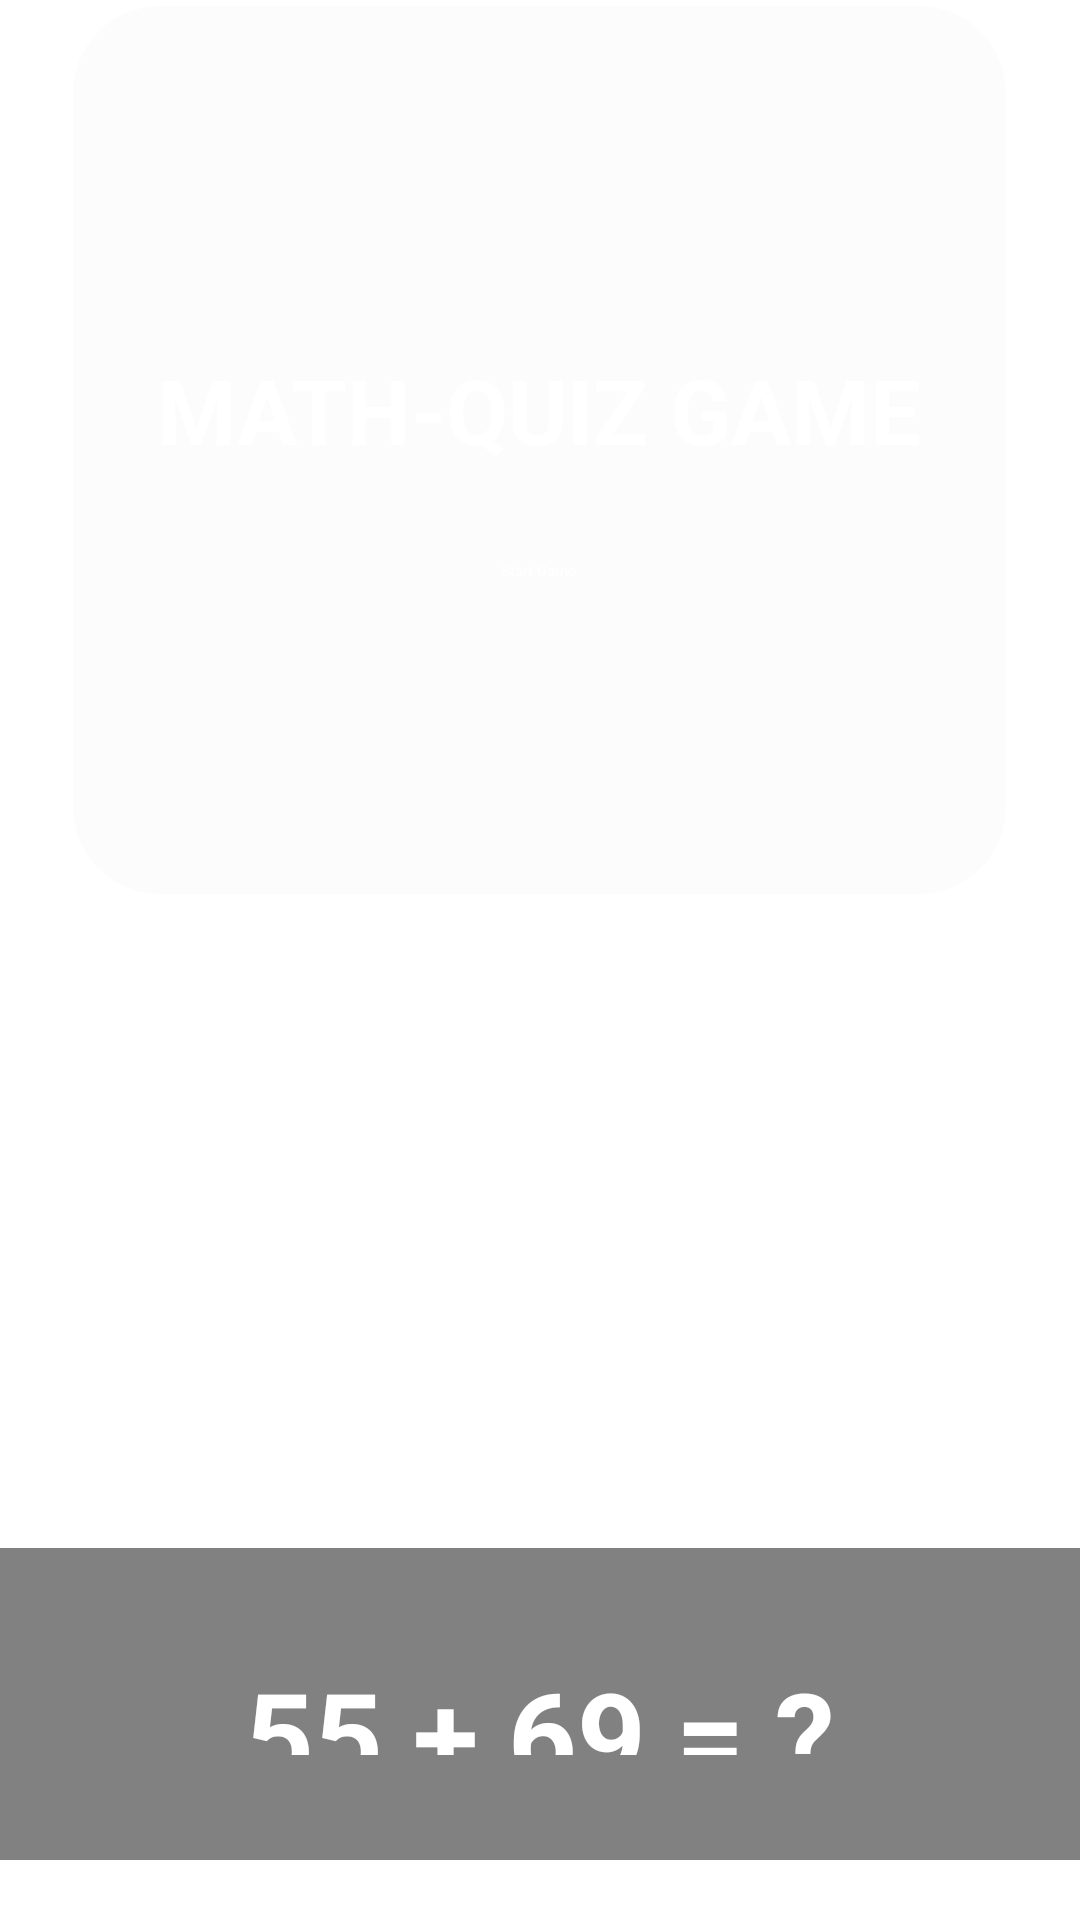

Android layout source for this screen:
<!-- AndroidManifest.xml: application theme Theme.MathQuiz -->
<!-- res/layout/activity_main.xml -->
<?xml version="1.0" encoding="utf-8"?>
<LinearLayout xmlns:android="http://schemas.android.com/apk/res/android"
    xmlns:app="http://schemas.android.com/apk/res-auto"
    xmlns:tools="http://schemas.android.com/tools"
    android:id="@+id/container"
    android:layout_width="match_parent"
    android:layout_height="match_parent"
    android:background="@mipmap/bgm"
    android:gravity="center"
    android:orientation="vertical"
    tools:context=".MainActivity">


    <LinearLayout
        android:id="@+id/dashbord"
        android:layout_width="wrap_content"
        android:layout_height="300sp"
        android:background="@drawable/rounded_button_background"
        android:gravity="center"
        android:orientation="vertical"
        android:padding="20sp">


        <TextView
            android:id="@+id/title"
            android:layout_width="wrap_content"
            android:layout_height="wrap_content"
            android:padding="10sp"
            android:text="@string/math_quiz_game"
            android:textAlignment="center"
            android:textColor="@color/white"
            android:textSize="30sp"
            android:textStyle="bold" />


        <Button
            android:id="@+id/start_button"
            android:layout_width="wrap_content"
            android:layout_height="wrap_content"
            android:layout_gravity="center"
            android:layout_marginTop="20dp"
            android:backgroundTint="#E00BF8"
            android:text="@string/start_game"
            android:textColor="@color/white">

        </Button>

    </LinearLayout>


    <LinearLayout
        android:id="@+id/gamelayout"
        android:layout_width="match_parent"
        android:layout_height="wrap_content"
        android:orientation="vertical">


        <TextView
            android:layout_width="wrap_content"
            android:layout_height="wrap_content"
            android:layout_gravity="center"
            android:text="@string/level_1"
            android:textColor="@color/white"
            android:textSize="35sp"
            android:textStyle="bold" />


        <TextView
            android:id="@+id/scoreTextView"
            android:layout_width="wrap_content"
            android:layout_height="wrap_content"
            android:layout_gravity="right"
            android:layout_marginEnd="20sp"
            android:text="@string/score_0"
            android:textColor="@color/white"
            android:textSize="18sp" />

        <RelativeLayout

            android:layout_width="wrap_content"
            android:layout_height="wrap_content"
            android:layout_gravity="center"
            android:layout_marginBottom="20sp">


            <ProgressBar
                android:id="@+id/progressBar"
                style="@style/CircularProgressBar"
                android:layout_width="100dp"
                android:layout_height="100dp"
                android:layout_centerInParent="true"
                android:layout_gravity="center"
                android:visibility="visible" />

            <TextView
                android:id="@+id/timerTextView"
                android:layout_width="wrap_content"
                android:layout_height="wrap_content"
                android:layout_centerInParent="true"
                android:layout_gravity="center"
                android:layout_marginBottom="10sp"
                android:text="@string/_10"
                android:textColor="@color/white"
                android:textSize="35sp"
                android:textStyle="bold" />

        </RelativeLayout>


        <RelativeLayout
            android:layout_width="wrap_content"
            android:layout_height="wrap_content">


            <TextView
                android:layout_width="match_parent"
                android:layout_height="5dp"
                android:layout_marginTop="20sp"
                android:background="@color/white">

            </TextView>

            <TextView
                android:layout_width="match_parent"
                android:layout_height="5dp"
                android:layout_marginTop="150sp"
                android:background="@color/white">

            </TextView>


            <TextView
                android:id="@+id/questionTextView"
                android:layout_width="match_parent"
                android:layout_height="wrap_content"
                android:layout_gravity="center"
                android:layout_marginTop="25sp"
                android:layout_marginBottom="20sp"
                android:background="#7E000000"
                android:padding="35sp"
                android:text="@string/_55_69"
                android:textAlignment="center"
                android:textColor="@color/white"
                android:textSize="40sp"
                android:textStyle="bold">

            </TextView>


            <LinearLayout
                android:layout_width="match_parent"
                android:layout_height="wrap_content"
                android:gravity="center">


                <Button
                    android:id="@+id/questionNumberTextView"
                    android:layout_width="wrap_content"
                    android:layout_height="wrap_content"
                    android:backgroundTint="#D82BFF"
                    android:text="@string/question_1_100"
                    android:textColor="@color/white"
                    android:textSize="17sp">

                </Button>

            </LinearLayout>

        </RelativeLayout>


        <LinearLayout
            android:layout_width="match_parent"
            android:layout_height="wrap_content"
            android:layout_marginTop="20sp"
            android:gravity="center"
            android:orientation="vertical">

            <RelativeLayout
                android:layout_width="match_parent"
                android:layout_height="wrap_content">

                <TextView
                    android:layout_width="wrap_content"
                    android:layout_height="wrap_content"
                    android:layout_marginStart="40dp"
                    android:layout_marginTop="10dp"
                    android:text="@string/a"
                    android:textColor="@color/white"
                    android:textSize="30sp">

                </TextView>

                <Button
                    android:id="@+id/option1Button"
                    android:layout_width="match_parent"
                    android:layout_height="60sp"
                    android:layout_marginLeft="20dp"
                    android:layout_marginRight="20dp"
                    android:layout_marginBottom="10dp"
                    android:background="@drawable/rounded_button_background"
                    android:text="@string/_134"
                    android:textColor="@color/white"
                    android:textSize="30sp">

                </Button>

            </RelativeLayout>

            <RelativeLayout
                android:layout_width="match_parent"
                android:layout_height="wrap_content">

                <TextView
                    android:layout_width="wrap_content"
                    android:layout_height="wrap_content"
                    android:layout_marginStart="40dp"
                    android:layout_marginTop="10dp"
                    android:text="@string/b"
                    android:textColor="@color/white"
                    android:textSize="30sp">

                </TextView>

                <Button
                    android:id="@+id/option2Button"
                    android:layout_width="match_parent"
                    android:layout_height="60sp"
                    android:layout_marginStart="20dp"
                    android:layout_marginEnd="20dp"
                    android:layout_marginBottom="10dp"
                    android:background="@drawable/rounded_button_background"
                    android:text="134"
                    android:textColor="@color/white"
                    android:textSize="30sp">

                </Button>
            </RelativeLayout>

            <RelativeLayout
                android:layout_width="match_parent"
                android:layout_height="wrap_content">

                <TextView
                    android:layout_width="wrap_content"
                    android:layout_height="wrap_content"
                    android:layout_marginStart="40dp"
                    android:layout_marginTop="10dp"
                    android:text="@string/c"
                    android:textColor="@color/white"
                    android:textSize="30sp">

                </TextView>


                <Button
                    android:id="@+id/option3Button"
                    android:layout_width="match_parent"
                    android:layout_height="60sp"
                    android:layout_marginLeft="20dp"
                    android:layout_marginRight="20dp"
                    android:layout_marginBottom="10dp"
                    android:background="@drawable/rounded_button_background"
                    android:text="134"
                    android:textColor="@color/white"
                    android:textSize="30sp">

                </Button>

            </RelativeLayout>

            <RelativeLayout
                android:layout_width="match_parent"
                android:layout_height="wrap_content">

                <TextView
                    android:layout_width="wrap_content"
                    android:layout_height="wrap_content"
                    android:layout_marginStart="40dp"
                    android:layout_marginTop="10dp"
                    android:text="@string/d"
                    android:textColor="@color/white"
                    android:textSize="30sp">

                </TextView>

                <Button
                    android:id="@+id/option4Button"
                    android:layout_width="match_parent"
                    android:layout_height="60sp"
                    android:layout_marginLeft="20dp"
                    android:layout_marginRight="20dp"
                    android:layout_marginBottom="10dp"
                    android:background="@drawable/rounded_button_background"
                    android:text="134"
                    android:textColor="@color/white"
                    android:textSize="30sp">

                </Button>

            </RelativeLayout>


        </LinearLayout>

        <Space
            android:layout_width="match_parent"
            android:layout_height="70dp">

        </Space>

    </LinearLayout>

</LinearLayout>
<!-- resources referenced by this layout -->
<resources>
  <!-- drawable rounded_button_background (drawable) -->
  <?xml version="1.0" encoding="utf-8"?>
  <shape xmlns:android="http://schemas.android.com/apk/res/android">
      <corners
          android:topLeftRadius="30dp"
          android:topRightRadius="30dp"
          android:bottomLeftRadius="30dp"
          android:bottomRightRadius="30dp" />
      <solid android:color="#50F8F5F5" />
      <stroke
          android:width="2dp"
          android:color="#FFFFFF" />
  </shape>
  <string name="_10">10</string>
  <string name="_134">134</string>
  <string name="_55_69">55 + 69 = ?</string>
  <string name="a">A:</string>
  <string name="b">B:</string>
  <string name="c">C:</string>
  <string name="d">D:</string>
  <string name="level_1">Level 1</string>
  <string name="math_quiz_game">MATH-QUIZ GAME</string>
  <string name="question_1_100">Question- 1/100</string>
  <string name="score_0">Score: 0</string>
  <string name="start_game">Start Game</string>
  <style name="CircularProgressBar" parent="Theme.AppCompat">
          <item name="colorAccent">@color/white</item>
          <item name="android:indeterminateOnly">false</item>
          <item name="android:progressDrawable">@drawable/circular_progress_bar</item>
      </style>
  <style name="Theme.MathQuiz" parent="Base.Theme.MathQuiz" />
  <style name="Base.Theme.MathQuiz" parent="Theme.Material3.DayNight.NoActionBar">
          
          
      </style>
  <!-- not gathered from this repository: default colours our renderer supplied (Android Studio template values) -->
  <color name="white">#FFFFFFFF</color>
</resources>
